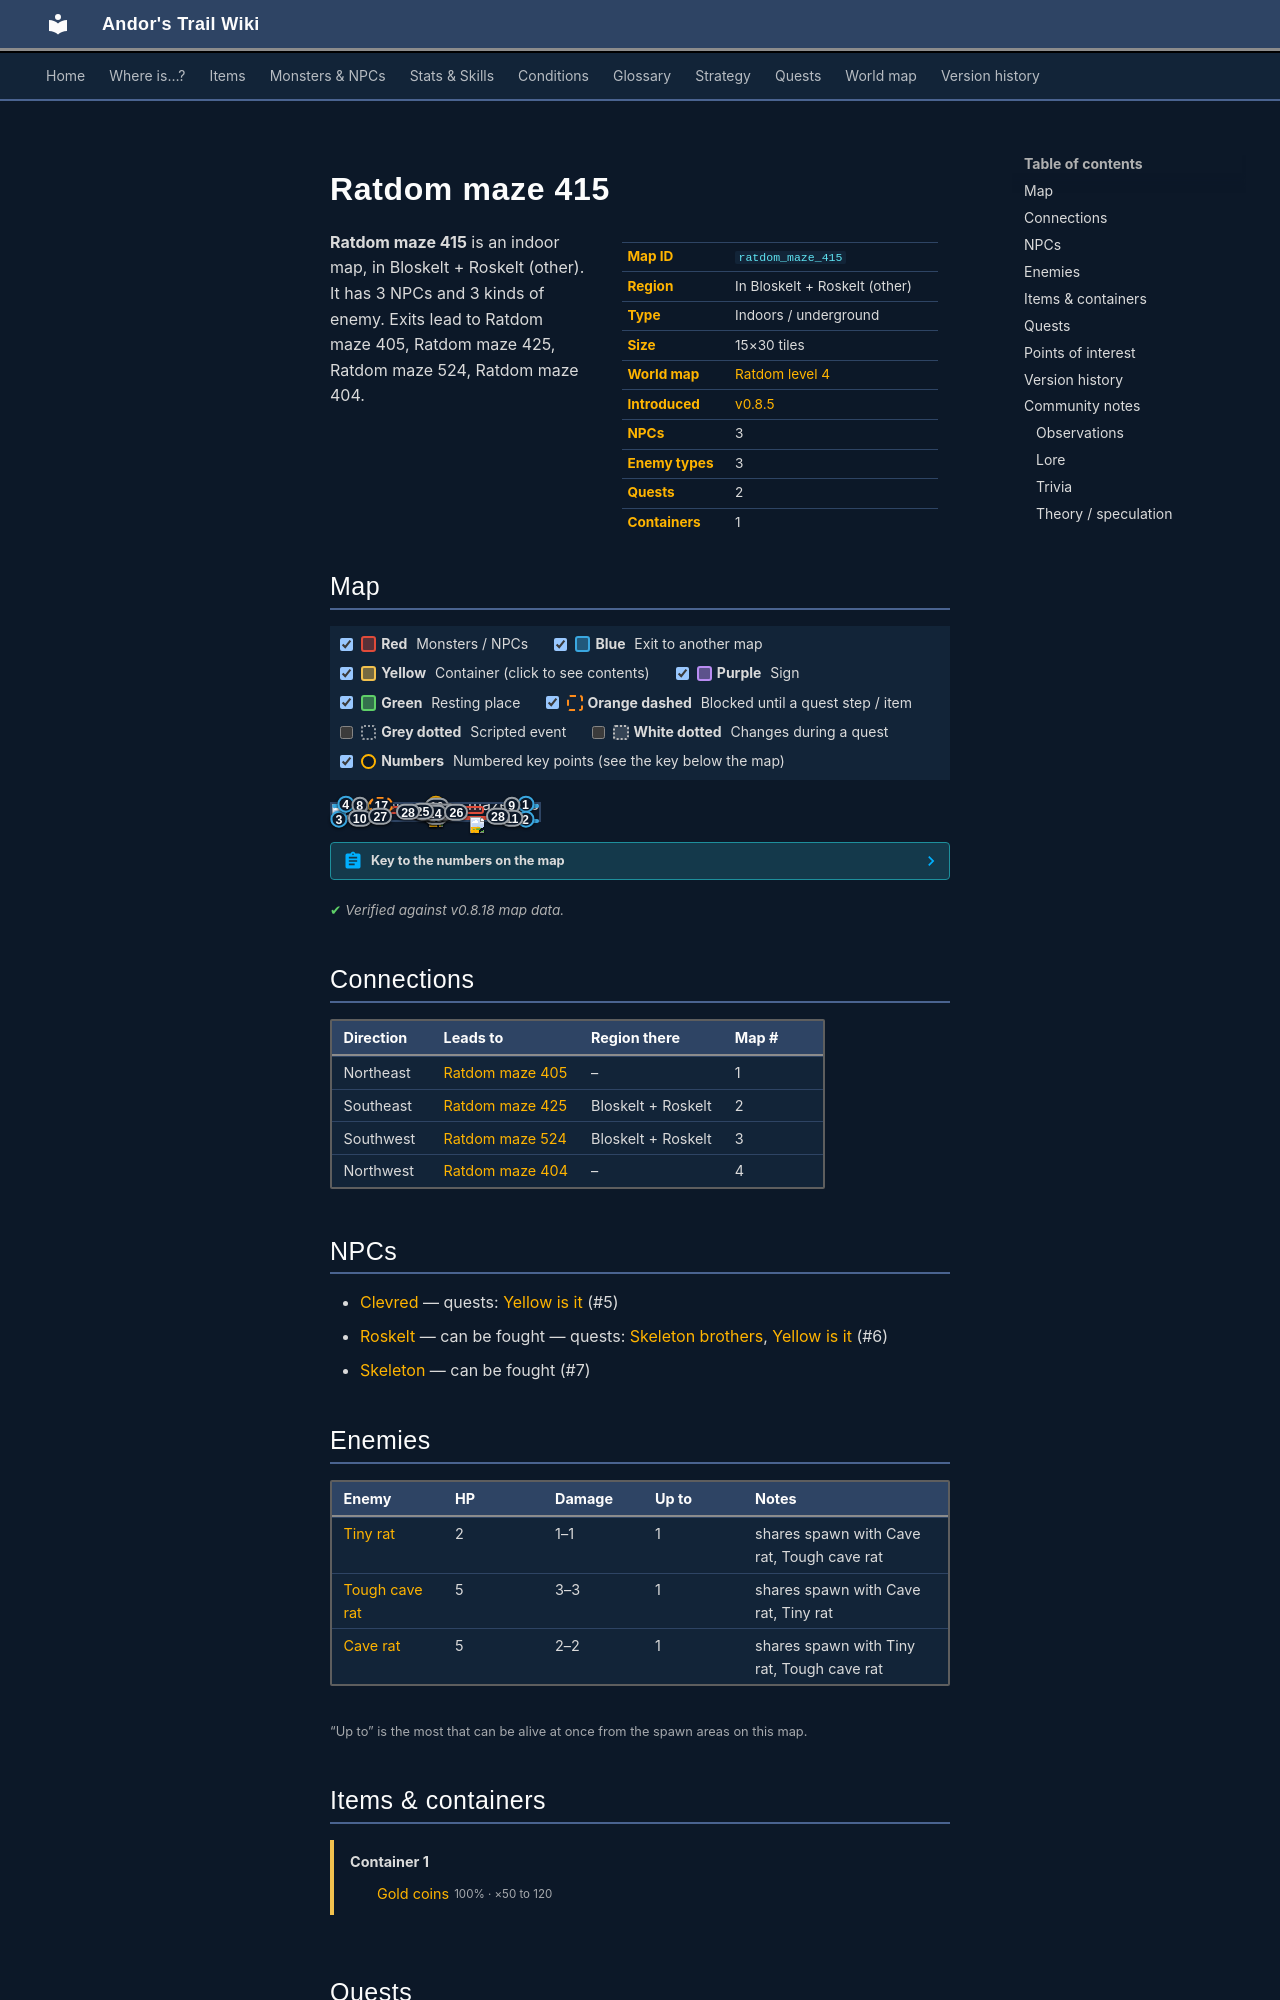

repository: asdfghjkl628/Andor-s-Trail-Wikiiii · page: maps/ratdom_maze_415/index.html · generator: mkdocs

---
description: "Ratdom maze 415 is an indoor location in Andor's Trail, in Bloskelt + Roskelt (other). NPCs: Clevred, Roskelt, Skeleton. Enemies: Tiny rat, Tough cave rat, Cave rat. Exits to Ratdom maze 405, Ratdom maze 425, Ratdom maze 524, Ratdom maze 404."
---

# Ratdom maze 415

<div class="infobox" markdown>

| | |
|---|---|
| **Map ID** | `ratdom_maze_415` |
| **Region** | In Bloskelt + Roskelt (other) |
| **Type** | Indoors / underground |
| **Size** | 15×30 tiles |
| **World map** | [Ratdom level 4](index.md) |
| **Introduced** | [v0.8.5](../versions/0.8.5.md) |
| **NPCs** | 3 |
| **Enemy types** | 3 |
| **Quests** | 2 |
| **Containers** | 1 |

</div>

**Ratdom maze 415** is an indoor map, in Bloskelt + Roskelt (other). It has 3 NPCs and 3 kinds of enemy. Exits lead to Ratdom maze 405, Ratdom maze 425, Ratdom maze 524, Ratdom maze 404.
